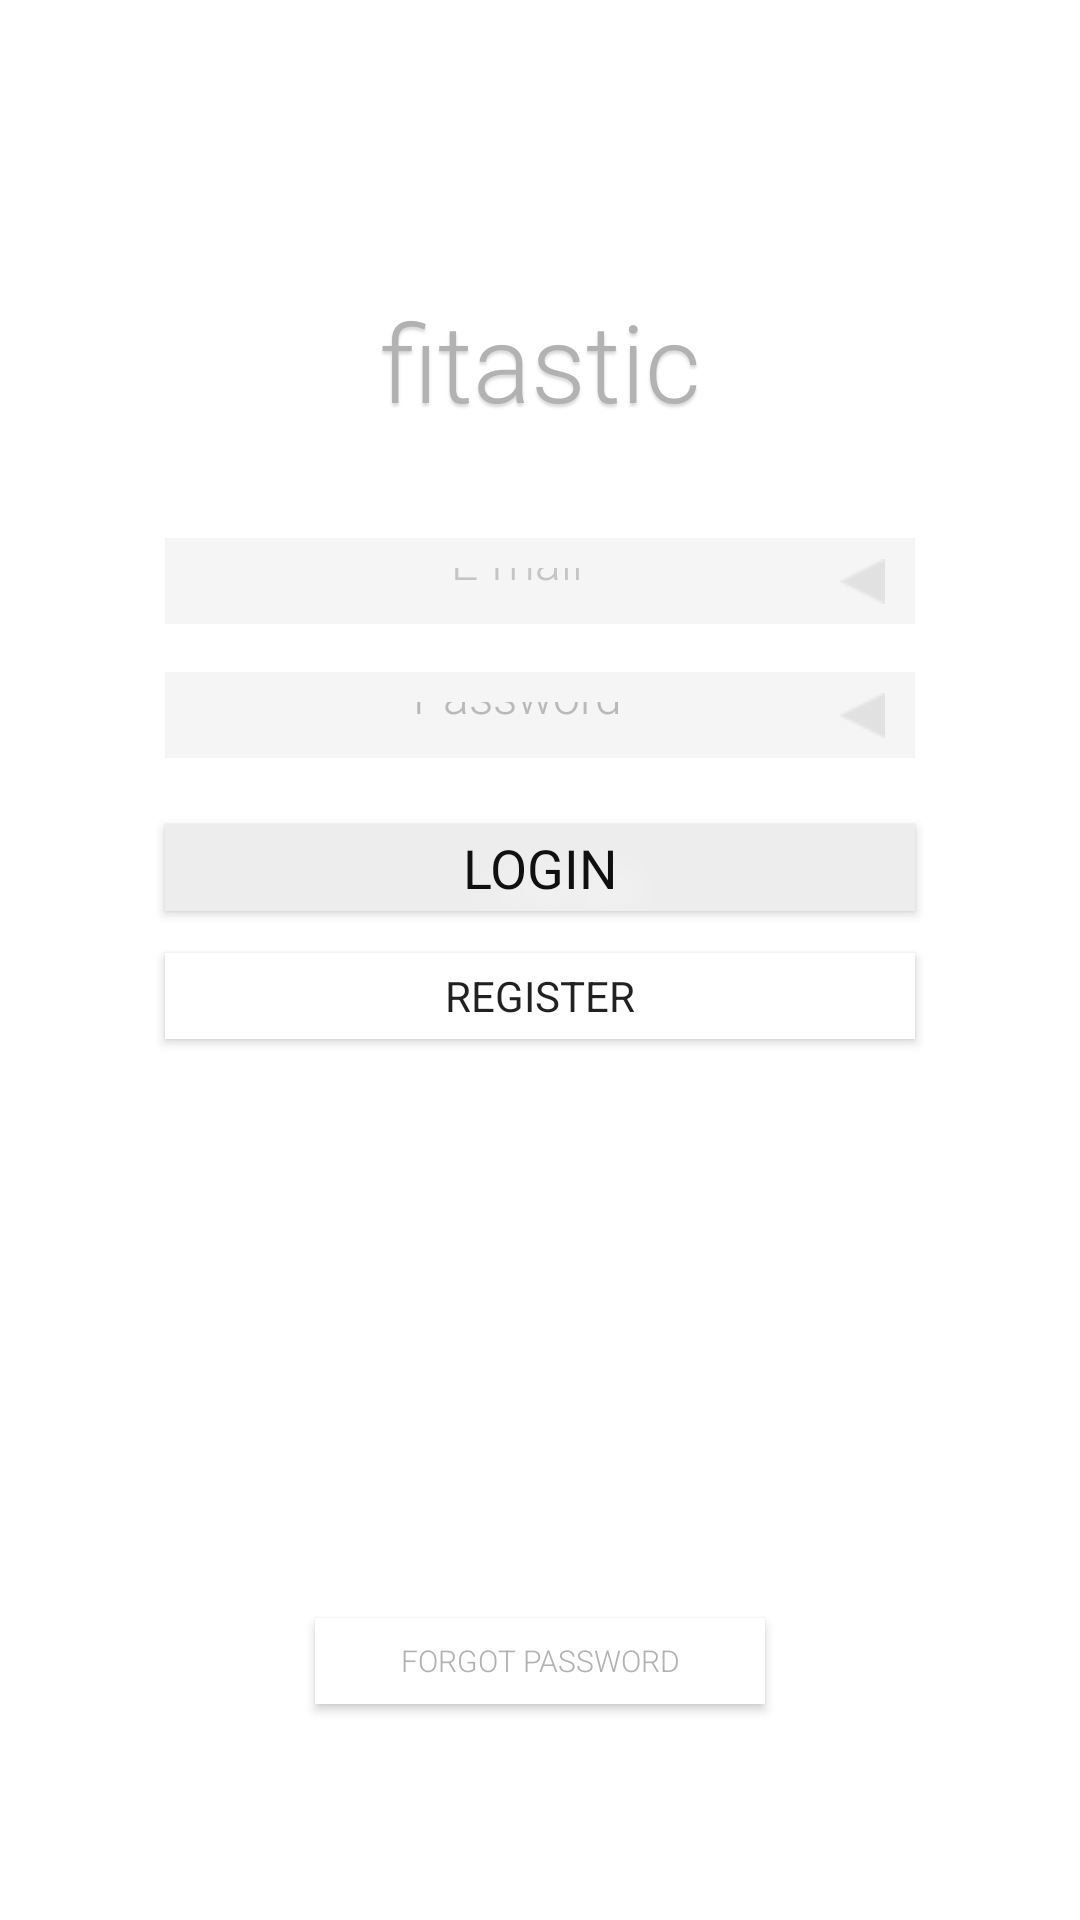

Produce the Android XML layout that renders to this screen, including the resource entries it uses.
<!-- AndroidManifest.xml: application theme AppTheme -->
<!-- res/layout/activity_login.xml -->
<?xml version="1.0" encoding="utf-8"?>
<androidx.constraintlayout.widget.ConstraintLayout xmlns:android="http://schemas.android.com/apk/res/android"
    xmlns:app="http://schemas.android.com/apk/res-auto"
    xmlns:tools="http://schemas.android.com/tools"
    android:layout_width="match_parent"
    android:layout_height="match_parent"
    tools:context=".LoginActivity">

    <Button
        android:id="@+id/btn_forgotPassword"
        android:layout_width="150dp"
        android:layout_height="0dp"
        android:layout_marginBottom="72dp"
        android:background="#FFFFFF"
        android:fontFamily="sans-serif-light"
        android:text="Forgot Password"
        android:textColor="#B1B1B1"
        android:textSize="10sp"
        app:layout_constraintBottom_toBottomOf="parent"
        app:layout_constraintEnd_toEndOf="parent"
        app:layout_constraintStart_toStartOf="parent"
        app:layout_constraintTop_toBottomOf="@+id/btn_goto_register"
        tools:fontFamily="sans-serif-light" />

    <TextView
        android:id="@+id/textView6"
        android:layout_width="wrap_content"
        android:layout_height="wrap_content"
        android:layout_marginTop="96dp"
        android:layout_marginBottom="35dp"
        android:fontFamily="sans-serif-light"
        android:shadowColor="#D8D8D8"
        android:shadowDx="0"
        android:shadowDy="3"
        android:shadowRadius="2"
        android:text="fitastic"
        android:textColor="#B3B2B2"
        android:textSize="36sp"
        app:layout_constraintBottom_toTopOf="@+id/loginEmail"
        app:layout_constraintEnd_toEndOf="parent"
        app:layout_constraintStart_toStartOf="parent"
        app:layout_constraintTop_toTopOf="parent" />

    <Button
        android:id="@+id/btn_goto_register"
        android:layout_width="250dp"
        android:layout_height="0dp"
        android:layout_marginBottom="193dp"
        android:background="#FFFFFF"
        android:fontFamily="sans-serif"
        android:text="Register"
        app:layout_constraintBottom_toTopOf="@+id/btn_forgotPassword"
        app:layout_constraintEnd_toEndOf="parent"
        app:layout_constraintStart_toStartOf="parent"
        app:layout_constraintTop_toBottomOf="@+id/btn_login" />

    <Button
        android:id="@+id/btn_login"
        android:layout_width="250dp"
        android:layout_height="0dp"
        android:layout_marginBottom="14dp"
        android:background="#EDEDED"
        android:fontFamily="sans-serif"
        android:shadowColor="#FFFFFF"
        android:shadowDx="20"
        android:shadowDy="20"
        android:shadowRadius="30"
        android:text="Login"
        android:textColor="#101010"
        android:textSize="18sp"
        app:layout_constraintBottom_toTopOf="@+id/btn_goto_register"
        app:layout_constraintEnd_toEndOf="parent"
        app:layout_constraintStart_toStartOf="parent"
        app:layout_constraintTop_toBottomOf="@+id/loginPassword" />

    <EditText
        android:id="@+id/loginPassword"
        android:layout_width="250dp"
        android:layout_height="0dp"
        android:layout_marginBottom="22dp"
        android:background="#27BCBABA"
        android:drawableLeft="@drawable/arrow"
        android:drawableRight="@drawable/arrow_r"
        android:ems="10"
        android:fontFamily="sans-serif-light"
        android:gravity="center_horizontal"
        android:hint="Password"
        android:inputType="textPassword"
        android:padding="10dp"
        android:textColor="@color/colorPrimary"
        android:textColorHighlight="@color/colorPrimary"
        android:textColorHint="#BAB8B8"
        android:textSize="16sp"
        app:layout_constraintBottom_toTopOf="@+id/btn_login"
        app:layout_constraintEnd_toEndOf="parent"
        app:layout_constraintStart_toStartOf="parent"
        app:layout_constraintTop_toBottomOf="@+id/loginEmail" />

    <EditText
        android:id="@+id/loginEmail"
        android:layout_width="250dp"
        android:layout_height="0dp"
        android:layout_marginBottom="16dp"
        android:background="#27BCBABA"
        android:drawableLeft="@drawable/arrow"
        android:drawableRight="@drawable/arrow_r"
        android:ems="10"
        android:fontFamily="sans-serif-light"
        android:gravity="center_horizontal"
        android:hint="E-mail"
        android:inputType="textPersonName"
        android:padding="10dp"
        android:textColor="@color/colorPrimary"
        android:textColorHighlight="@color/colorPrimary"
        android:textColorHint="#C6C5C5"
        android:textSize="16sp"
        app:layout_constraintBottom_toTopOf="@+id/loginPassword"
        app:layout_constraintEnd_toEndOf="parent"
        app:layout_constraintStart_toStartOf="parent"
        app:layout_constraintTop_toBottomOf="@+id/textView6" />

</androidx.constraintlayout.widget.ConstraintLayout>
<!-- resources referenced by this layout -->
<resources>
  <color name="colorPrimary">#000000</color>
  <!-- drawable arrow_r: png bitmap (drawable, 245 bytes) -->
  <style name="AppTheme" parent="Theme.AppCompat.Light.DarkActionBar">
          
          <item name="colorPrimary">@color/colorPrimary</item>
          <item name="colorPrimaryDark">@color/colorPrimaryDark</item>
          <item name="colorAccent">@color/colorAccent</item>
          <item name="android:windowBackground">@color/pageBG</item>
      </style>
  <color name="colorPrimaryDark">#005678</color>
  <color name="colorAccent">#ff2a6d</color>
  <color name="pageBG">#FFFFFF</color>
</resources>
